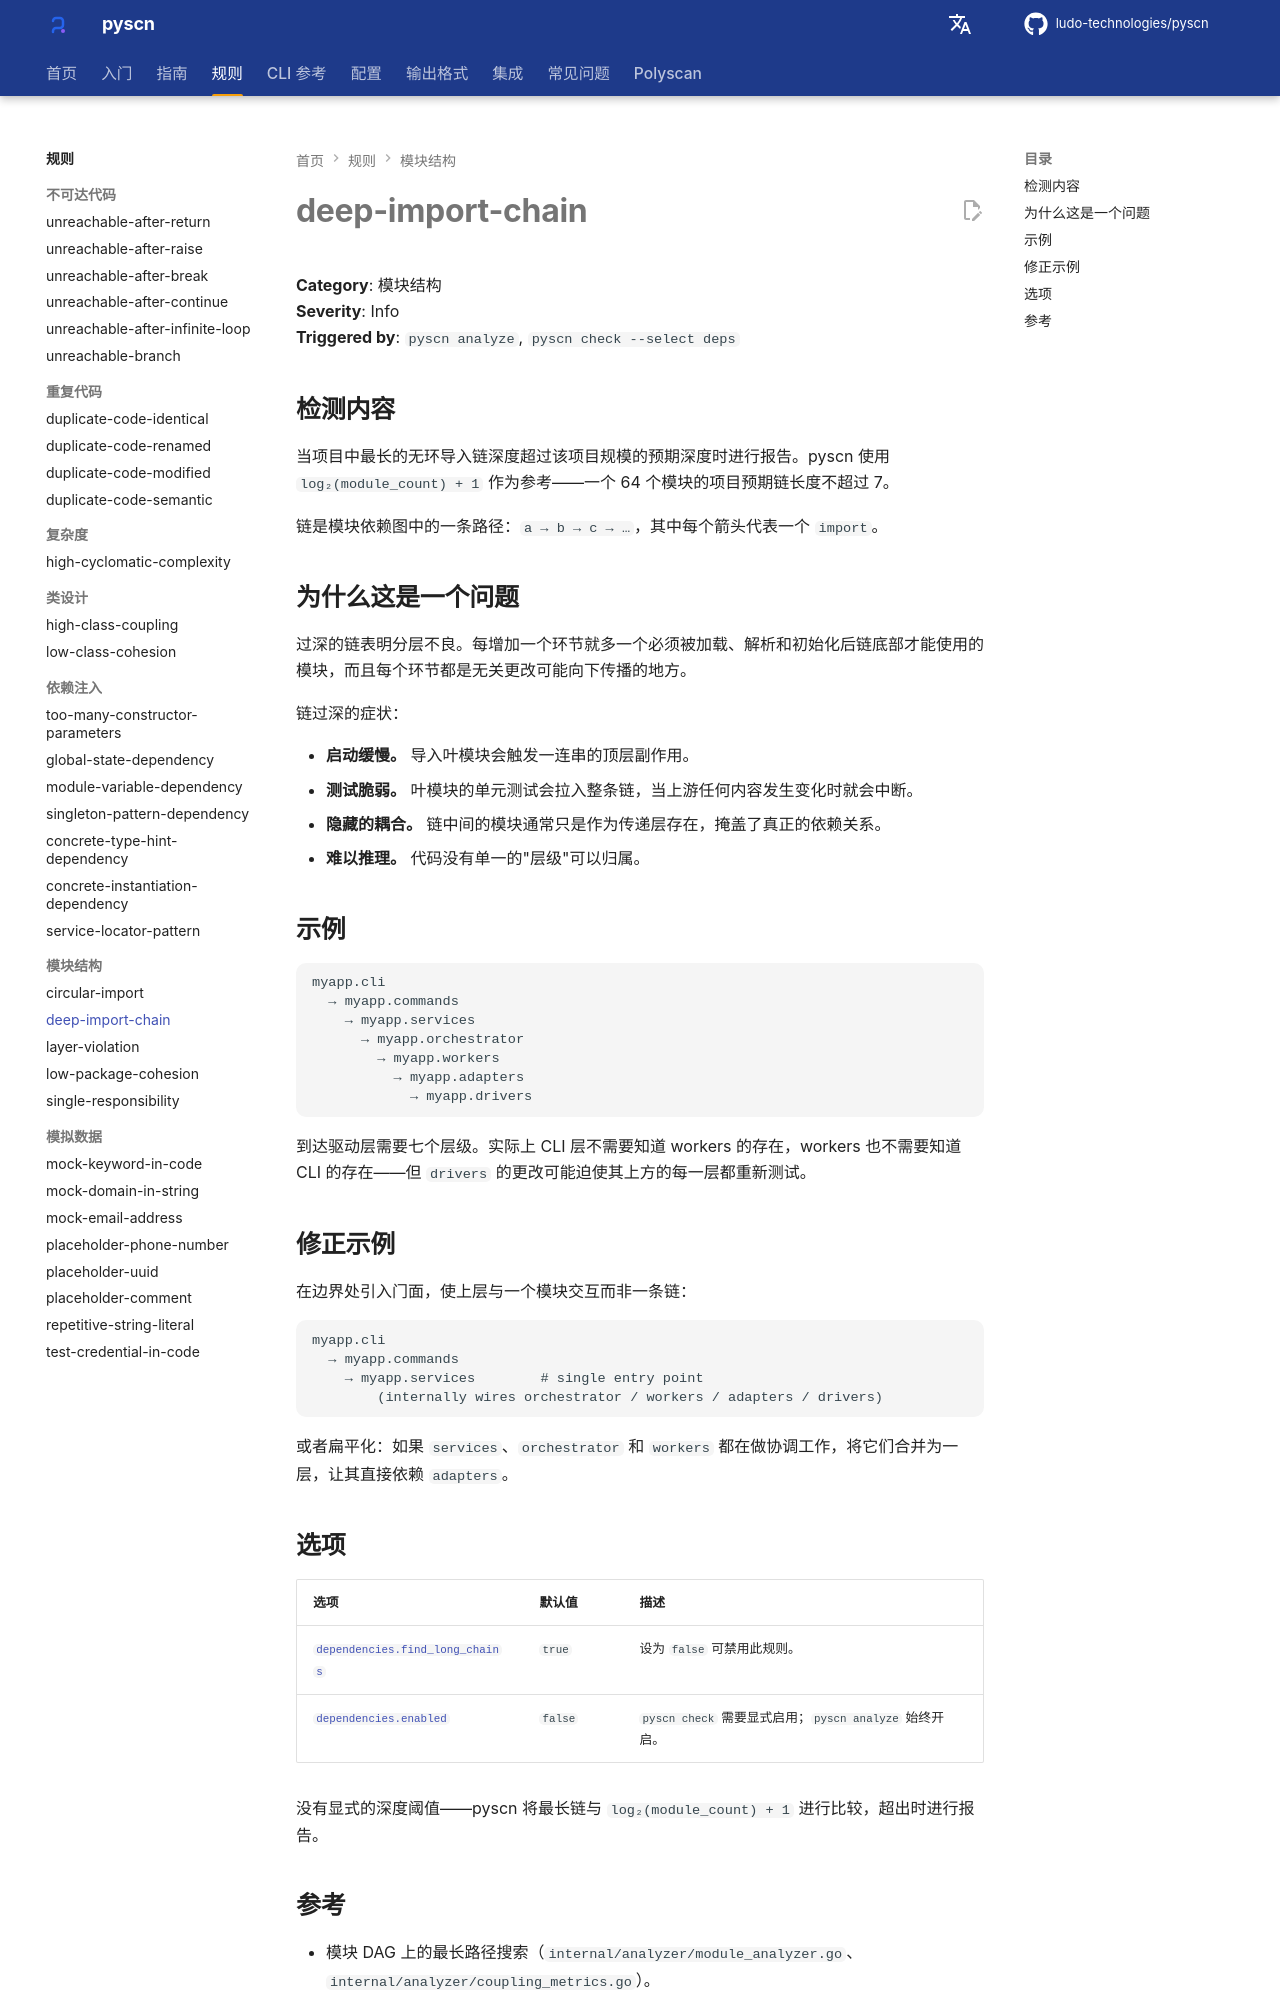

repository: ludo-technologies/pyscn · page: zh/rules/deep-import-chain/index.html · generator: mkdocs

# deep-import-chain

**Category**: 模块结构  
**Severity**: Info  
**Triggered by**: `pyscn analyze`, `pyscn check --select deps`

## 检测内容

当项目中最长的无环导入链深度超过该项目规模的预期深度时进行报告。pyscn 使用 `log₂(module_count) + 1` 作为参考——一个 64 个模块的项目预期链长度不超过 7。

链是模块依赖图中的一条路径：`a → b → c → …`，其中每个箭头代表一个 `import`。

## 为什么这是一个问题

过深的链表明分层不良。每增加一个环节就多一个必须被加载、解析和初始化后链底部才能使用的模块，而且每个环节都是无关更改可能向下传播的地方。

链过深的症状：

- **启动缓慢。** 导入叶模块会触发一连串的顶层副作用。
- **测试脆弱。** 叶模块的单元测试会拉入整条链，当上游任何内容发生变化时就会中断。
- **隐藏的耦合。** 链中间的模块通常只是作为传递层存在，掩盖了真正的依赖关系。
- **难以推理。** 代码没有单一的"层级"可以归属。

## 示例

```
myapp.cli
  → myapp.commands
    → myapp.services
      → myapp.orchestrator
        → myapp.workers
          → myapp.adapters
            → myapp.drivers
```

到达驱动层需要七个层级。实际上 CLI 层不需要知道 workers 的存在，workers 也不需要知道 CLI 的存在——但 `drivers` 的更改可能迫使其上方的每一层都重新测试。

## 修正示例

在边界处引入门面，使上层与一个模块交互而非一条链：

```
myapp.cli
  → myapp.commands
    → myapp.services        # single entry point
        (internally wires orchestrator / workers / adapters / drivers)
```

或者扁平化：如果 `services`、`orchestrator` 和 `workers` 都在做协调工作，将它们合并为一层，让其直接依赖 `adapters`。

## 选项

| 选项 | 默认值 | 描述 |
| --- | --- | --- |
| [`dependencies.find_long_chains`](../configuration/reference.md#dependencies) | `true` | 设为 `false` 可禁用此规则。 |
| [`dependencies.enabled`](../configuration/reference.md#dependencies) | `false` | `pyscn check` 需要显式启用；`pyscn analyze` 始终开启。 |

没有显式的深度阈值——pyscn 将最长链与 `log₂(module_count) + 1` 进行比较，超出时进行报告。
